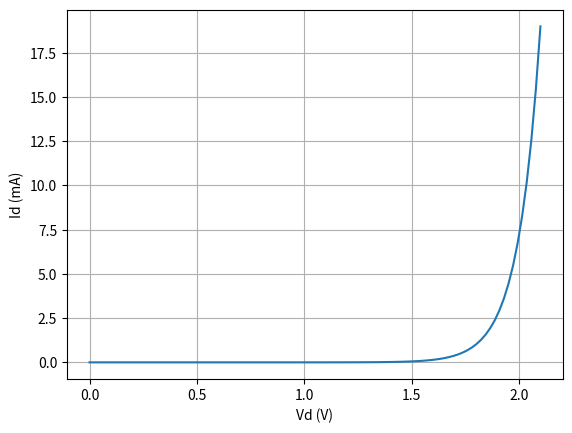
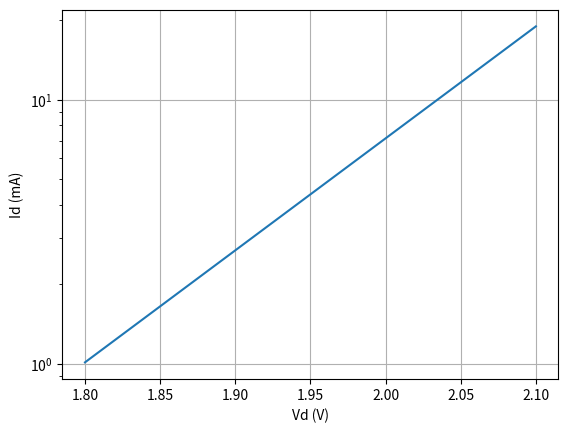

Source code (Python) for these figures, in order:
import numpy as np
import scipy.optimize 
import matplotlib.pyplot as plt

def diode_equation(Vd, Is, N):
    """
    Schockley diode model.  Gives diode current Id as a function of the diode
    voltage Vd.  

    Arguments: 
      Vd = voltage across diode
      Is = saturation current
      N  = ideality factor

    Returns:
      Id = diode current

    """
    Vt = 0.026 # The thermal voltage
    Id = Is*(np.exp(Vd/(N*Vt)) - 1)
    return Id


def fit_diode_model(vdata, idata):
    def cost_func(val):
        Is, N = val
        cost = 0.0
        for Vd, Id in zip(vdata, idata):
            cost += (diode_equation(Vd, Is, N) - Id)**2
        return cost

    Is_guess = 1.0e-12
    N_guess = 2.0
    result = scipy.optimize.fmin(cost_func, (Is_guess, N_guess))
    Is, N = result
    return Is, N


# ---------------------------------------------------------------------------

if __name__ == '__main__':

    # 565nm LED 
    # ---------
    # Manufacturer: Amicc, PN A-SP136G2C-C01-3T
    # LSCS PN:  C5160718
    # 
    vdata = [0.0,    1.8,   1.95,   2.1]
    idata = [0.0, 0.0012, 0.0043, 0.019]

    Is, N = fit_diode_model(vdata, idata)
    print()
    print(f'Is = {Is}')
    print(f'N  = {N}')

    for Vd, Id, in zip(vdata, idata):
        Id_model = diode_equation(Vd, Is, N)
        print(f'Vd: {Vd}, Id: {Id}, Id_model: {Id_model}')
    print()

    fig, ax = plt.subplots(1,1)
    Vd = np.linspace(0.0, vdata[-1], 100)
    Id = diode_equation(Vd, Is, N)
    plt.plot(Vd, 1e3*Id)
    ax.set_xlabel('Vd (V)')
    ax.set_ylabel('Id (mA)')
    ax.grid(True)

    fig, ax = plt.subplots(1,1)
    Vd = np.linspace(vdata[1], vdata[-1], 100)
    Id = diode_equation(Vd, Is, N)
    plt.semilogy(Vd, 1e3*Id)
    ax.set_xlabel('Vd (V)')
    ax.set_ylabel('Id (mA)')
    ax.grid(True)
    plt.show()







